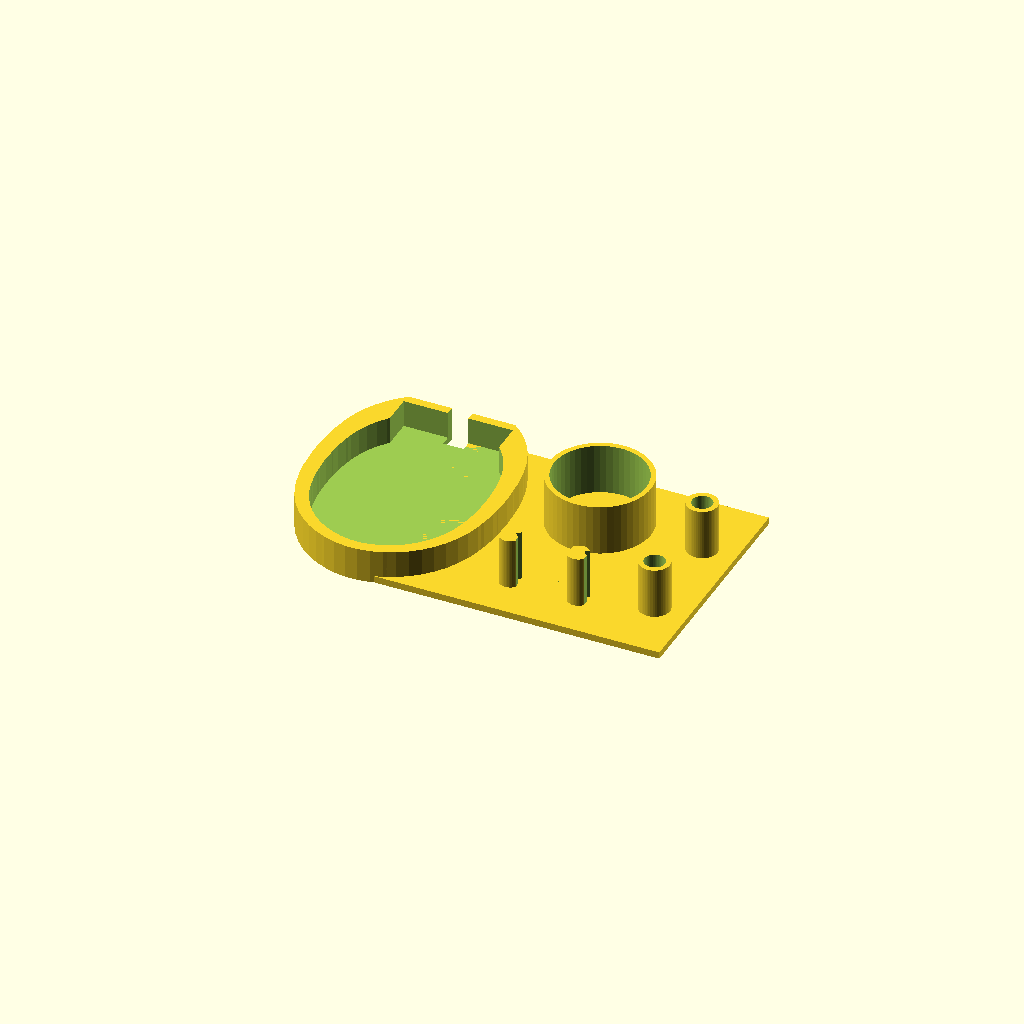
Cell 1: rendered with the file's own defaults.
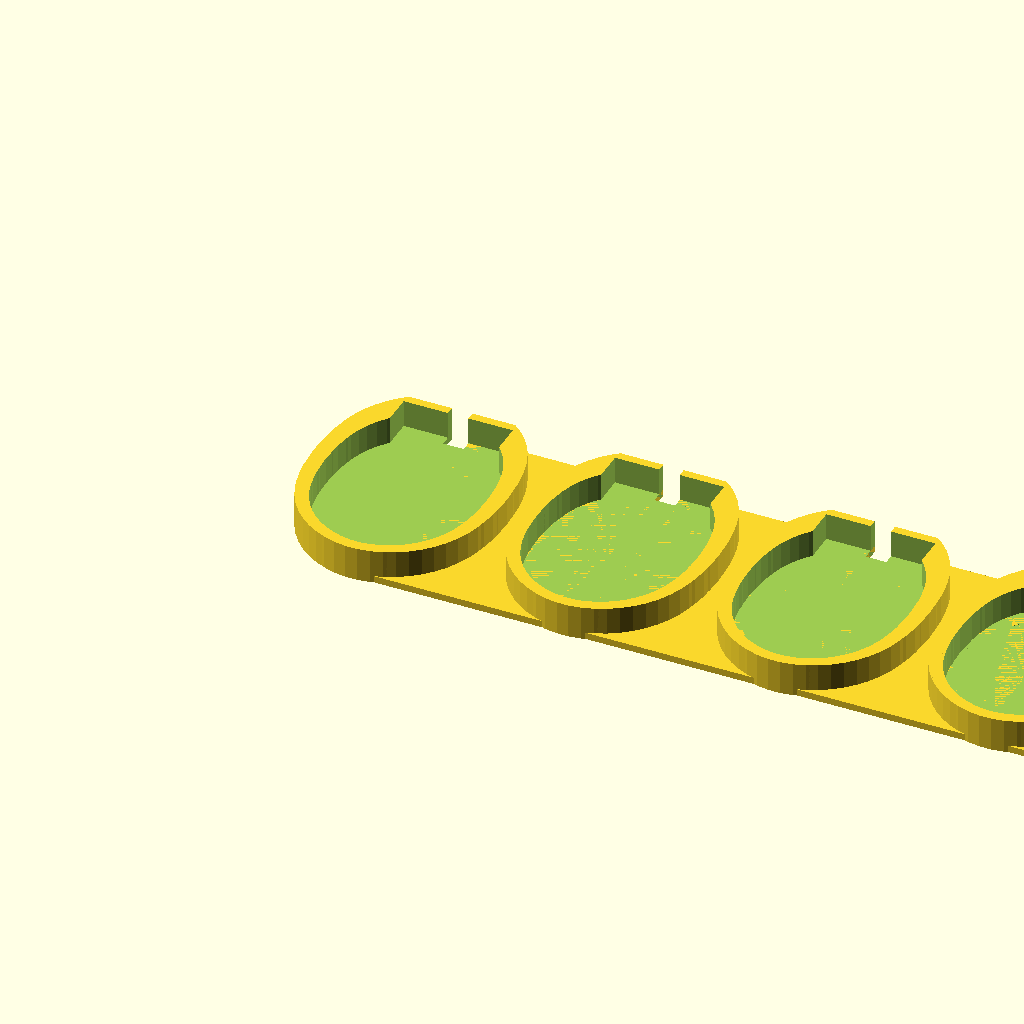
Cell 2 — chargers set to 10, the other parameters unchanged.
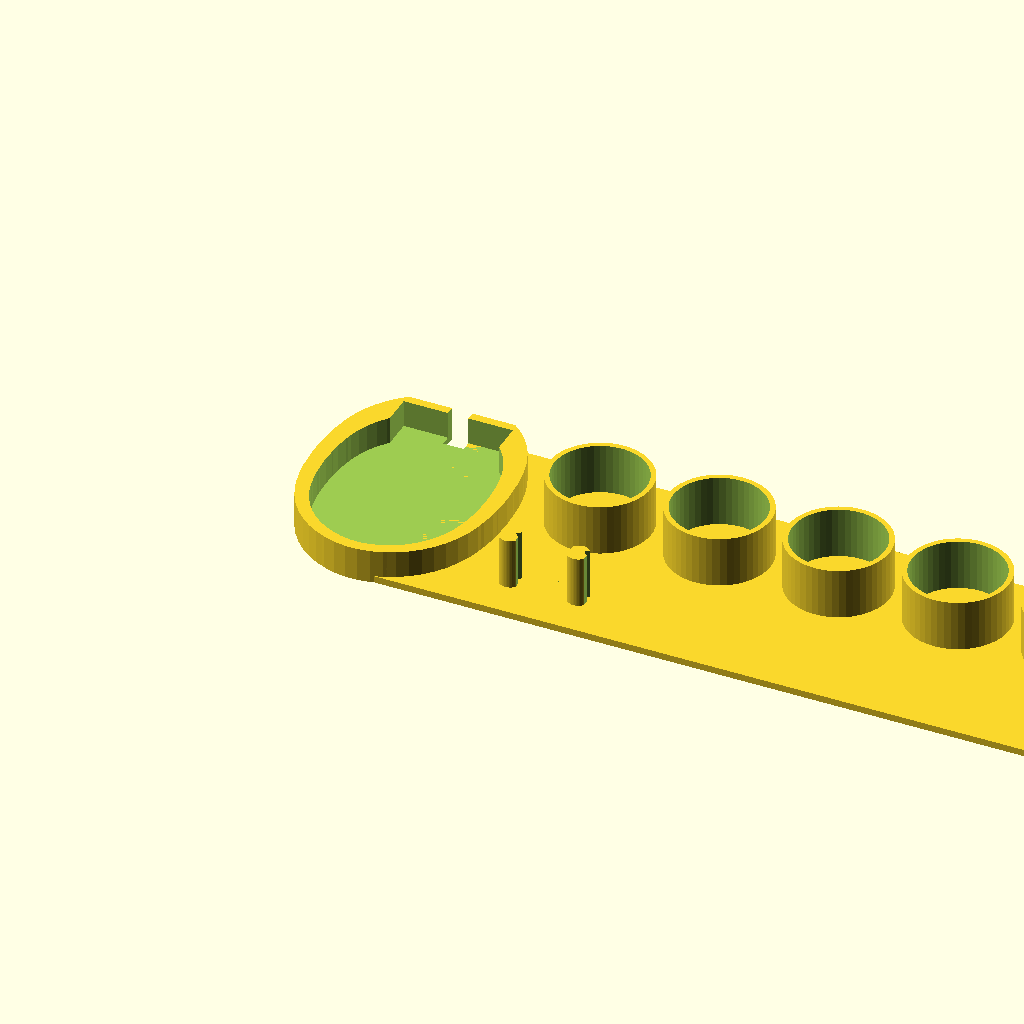
Cell 3: the same model with toothpastes = 10.
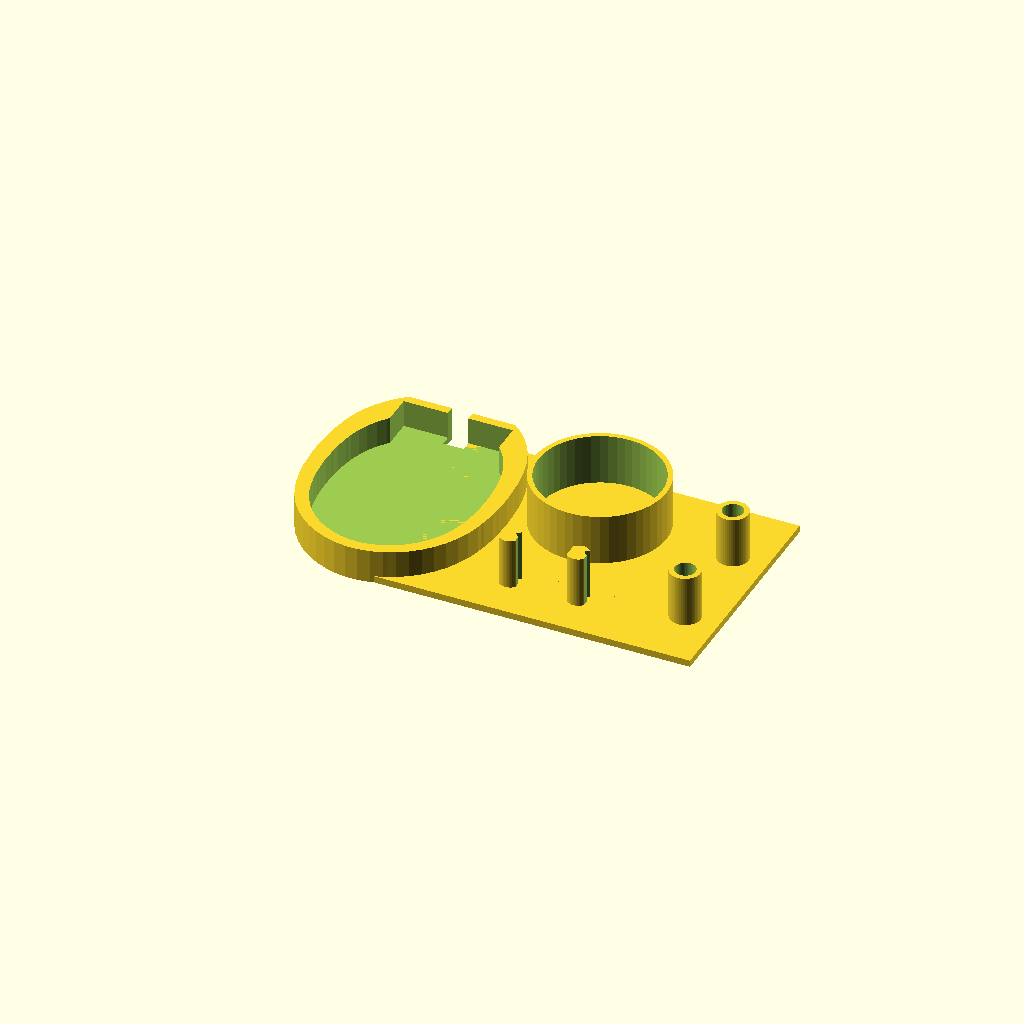
Cell 4: the same model with toothpaste_d = 36.
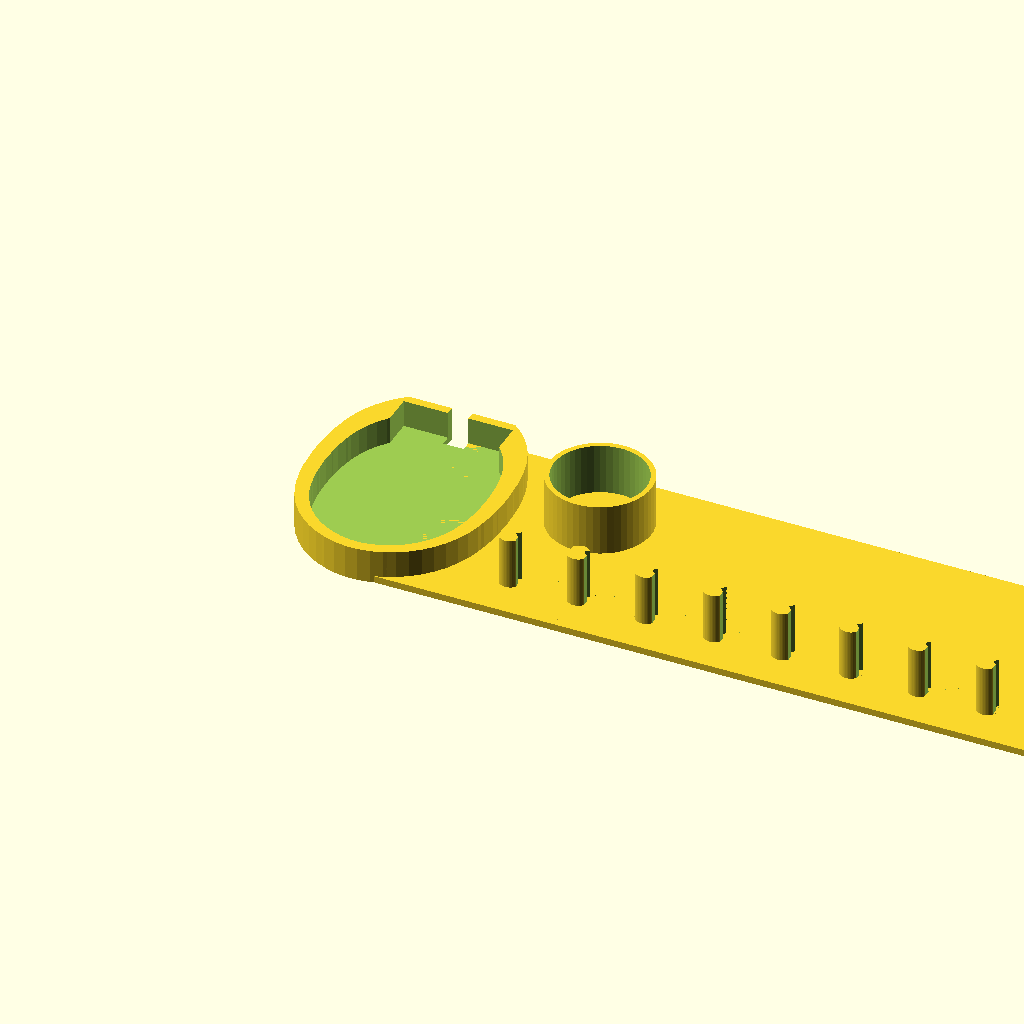
Cell 5: brushes = 10 (everything else at default).
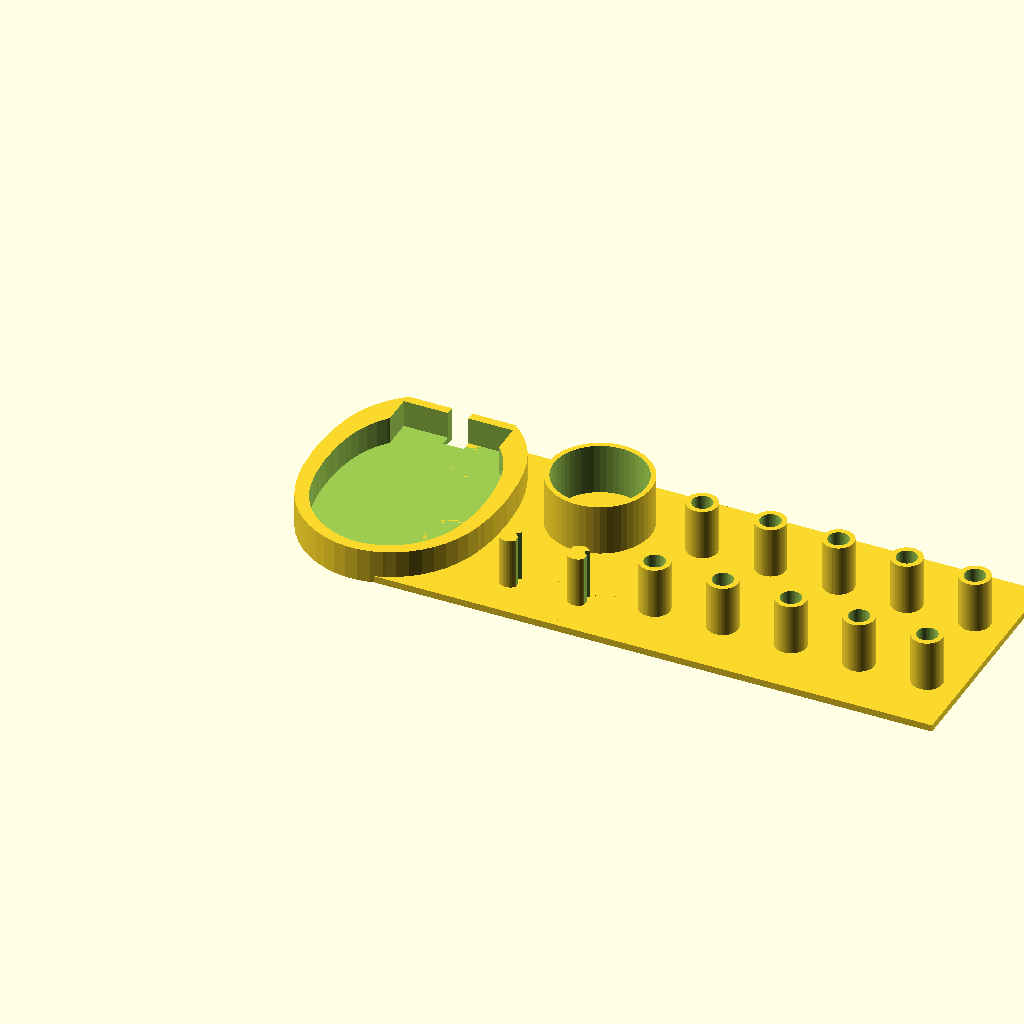
Cell 6 — interdentals set to 10, the other parameters unchanged.
One fixed orthographic camera (rotation 55°, 0°, 25°; colour scheme Cornfield) for every cell.
Source of the model, inputs/thingiverse/thing-1160676/files/toothbrush-organizer.scad:
// Number of Chargers
chargers = 1; // [0:10]

// Number or Toothpaste Holders
toothpastes = 1; // [0:10]

// Inner Diameter of Toothpaste Holders
toothpaste_d = 27; // [24:36]

// Number of Brush Head Holders
brushes = 2; // [0:10]

// Number of Interdental Brush Holders
interdentals = 2; // [0:10]

module ovoid() {
	scale([1,1.32,1])
cylinder(h=10, r=23.5, center=false);
	translate([0,-6,0]) scale([1,1.1,1]) cylinder(h=10, r=22.8, center=false);
	translate([0,-3,0]) scale([1,1.21,1]) cylinder(h=10, r=23.3, center=false);
	translate([0,3.5,0]) scale([1,1.21,1]) cylinder(h=10, r=23.3, center=false);
	translate([0,6.5,0]) scale([1,1.1,1]) cylinder(h=10, r=22.8, center=false);
}

module charger_holder() {
   translate([3,-33.5,-2]) cube([56,69,2]);
	difference() {
		translate([0,3,-2]) scale([1.2, 1.2, 1]) ovoid();
		ovoid();
	   translate([-16,23,0]) cube([32,10,23]);
	   translate([-25,35.5,-2.5]) cube([50,10,15]);
	   translate([-3,30,-2.5]) cube([6,10,25]);
	}
}

module toothpaste_holder() {
	difference() {
		translate([0,0,-0.01]) cylinder(r=(toothpaste_d+3)/2, h=15);
		translate([0,0,-0.5]) cylinder(r=toothpaste_d/2, h=16);
	}
}

module brush_holder() {
	difference() {
		translate([0,0,-0.01]) cylinder(r=3.25,h=15);
 		translate([2.5,-5,-0.5]) cube([10,10,16]);
 		translate([-12.5,-5,-0.5]) cube([10,10,16]);
 		translate([4.75,-2.5,-0.5]) rotate([0,0,45]) cube([5,5,16]);
	}
}

module interdental_holder() {
	difference() {
		translate([0,0,-0.01]) cylinder(r=4.5, h=15);
		translate([0,0,-0.5]) cylinder(r=3, h=16);
	}
}

module plate(length) {
	translate([30,-33.5,-2]) cube([length,69,2]);
}

$fn=50;

if (chargers > 0)
	for (i = [0:chargers-1])
		translate([62*i,0,0]) charger_holder();

center_width = max(5+toothpastes*(toothpaste_d+8), brushes*20);
interdental_width = ceil(interdentals/2) * 20;

translate([(chargers-1)*62,0,0]) {
	plate(center_width+interdental_width);

	if (toothpastes > 0)
		for (i = [0:toothpastes-1])
			translate([50+(toothpaste_d+8)*i,15,0]) toothpaste_holder();

	if (brushes > 0)
		for (i = [0:brushes-1])
			translate([40+20*i,-20,0]) brush_holder();

	if (interdentals > 0) {
		translate([center_width+40,0,0]) {
			for (i = [0:ceil(interdentals/2)-1]) {
				translate([i*20,15,0]) interdental_holder();
				if ((i < ceil(interdentals/2)-1) || 
					 (interdentals % 2 == 0))
					translate([i*20,-15,0]) interdental_holder();
			}
		}
	}
}
Parameter table extracted from the source (name, type, default, range or options):
chargers: number, default 1, range 0 to 10
toothpastes: number, default 1, range 0 to 10
toothpaste_d: number, default 27, range 24 to 36
brushes: number, default 2, range 0 to 10
interdentals: number, default 2, range 0 to 10
